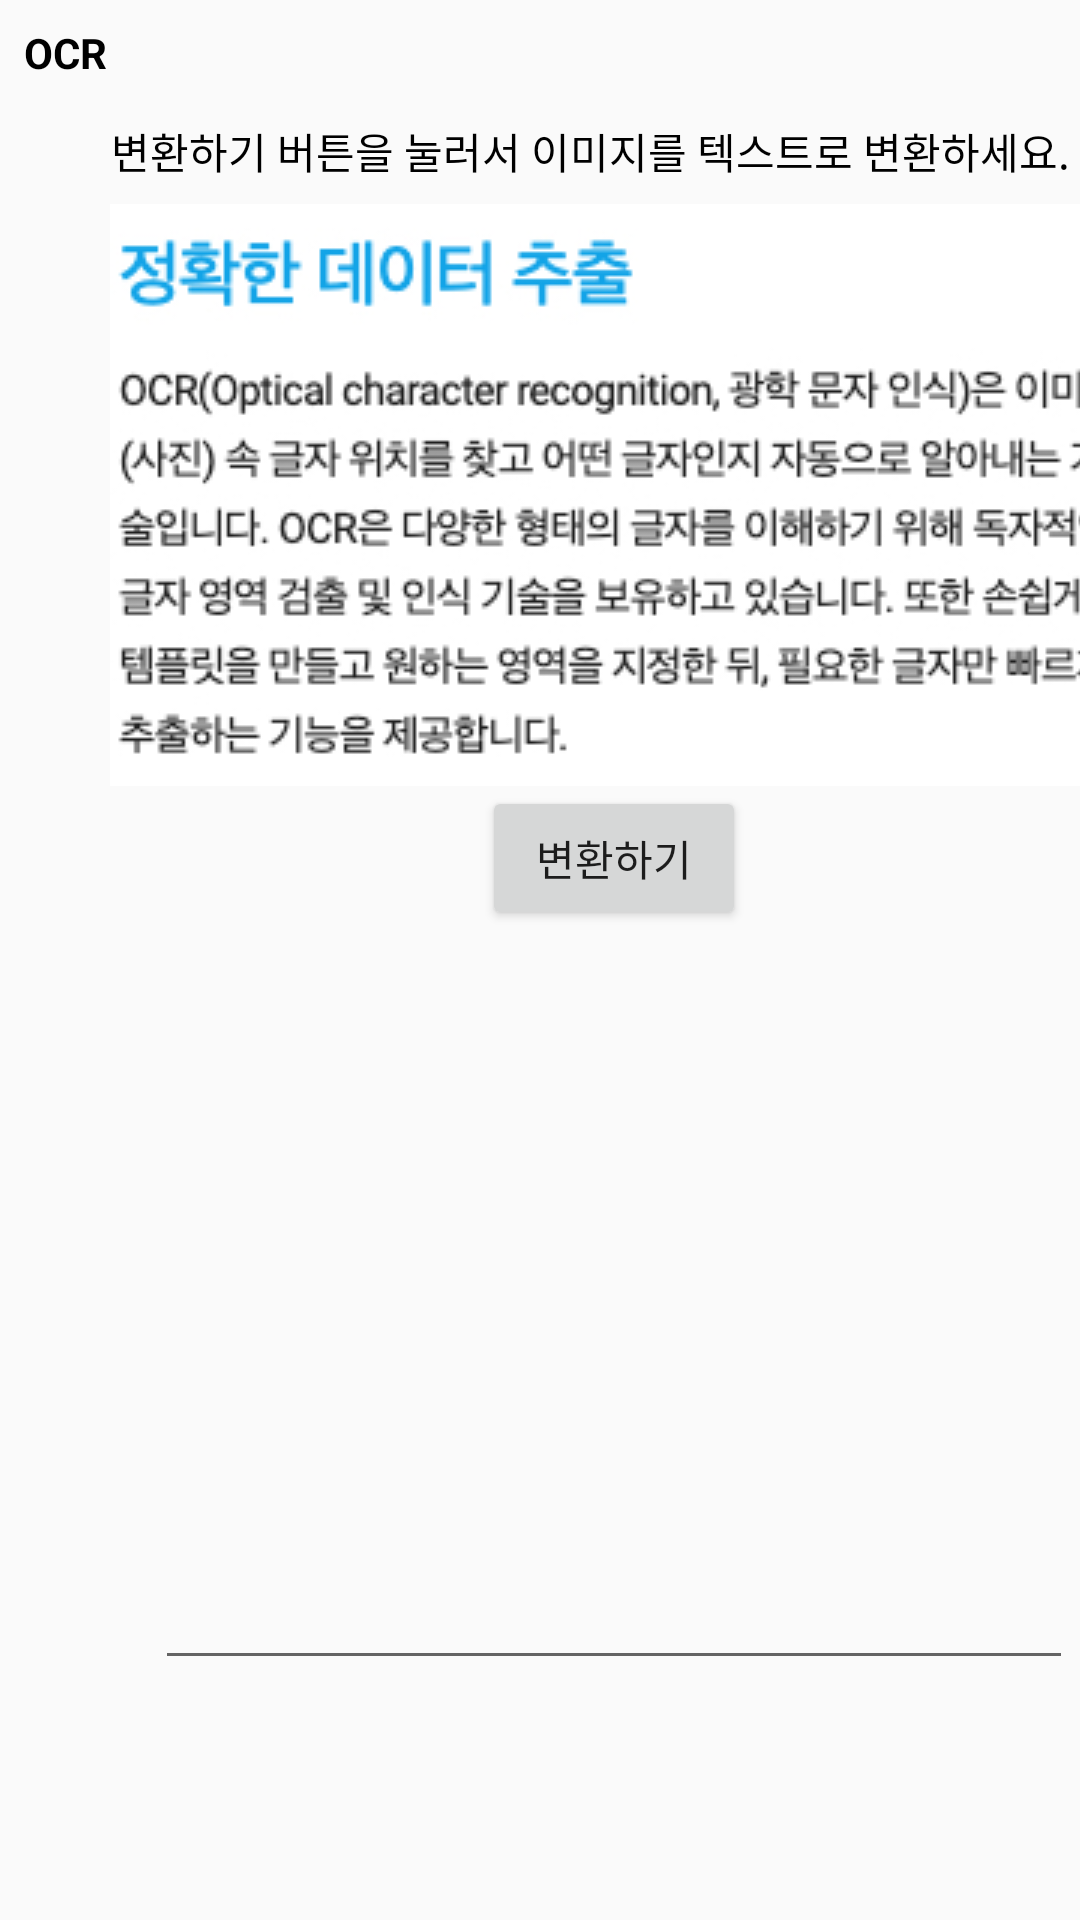

Layout XML and referenced resources for this Android screen:
<!-- AndroidManifest.xml: application theme AppTheme -->
<!-- res/layout/activity_ocr.xml -->
<?xml version="1.0" encoding="utf-8"?>
<android.support.constraint.ConstraintLayout xmlns:android="http://schemas.android.com/apk/res/android"
    xmlns:app="http://schemas.android.com/apk/res-auto"
    xmlns:tools="http://schemas.android.com/tools"
    android:layout_width="match_parent"
    android:layout_height="match_parent"
    tools:context=".OcrActivity">


    <android.support.design.widget.TextInputEditText
        android:id="@+id/textView_ocr_result"
        android:layout_width="306dp"
        android:layout_height="242dp"
        android:layout_marginTop="8dp"
        android:textSize="14sp"
        app:layout_constraintEnd_toEndOf="@+id/btn_ocr_translate"
        app:layout_constraintStart_toStartOf="@+id/btn_ocr_translate"
        app:layout_constraintTop_toBottomOf="@+id/btn_ocr_translate" />

    <Button
        android:id="@+id/btn_ocr_translate"
        android:layout_width="wrap_content"
        android:layout_height="wrap_content"
        android:layout_marginStart="124dp"
        android:text="변환하기"
        app:layout_constraintEnd_toEndOf="@+id/text_input_csr_target"
        app:layout_constraintStart_toStartOf="@+id/imageView"
        app:layout_constraintTop_toBottomOf="@+id/imageView" />

    <TextView
        android:id="@+id/textView7"
        android:layout_width="wrap_content"
        android:layout_height="wrap_content"
        android:layout_marginStart="8dp"
        android:layout_marginTop="8dp"
        android:layout_marginEnd="55dp"
        android:text="OCR"
        android:textColor="@android:color/background_dark"
        android:textStyle="bold"
        app:layout_constraintEnd_toEndOf="parent"
        app:layout_constraintHorizontal_bias="0.0"
        app:layout_constraintStart_toStartOf="parent"
        app:layout_constraintTop_toTopOf="parent" />


    <TextView
        android:id="@+id/textView6"
        android:layout_width="wrap_content"
        android:layout_height="wrap_content"
        android:layout_marginStart="37dp"
        android:layout_marginTop="40dp"
        android:layout_marginEnd="55dp"
        android:text="변환하기 버튼을 눌러서 이미지를 텍스트로 변환하세요."
        android:textColor="@android:color/background_dark"
        app:layout_constraintEnd_toEndOf="parent"
        app:layout_constraintHorizontal_bias="0.0"
        app:layout_constraintStart_toStartOf="parent"
        app:layout_constraintTop_toTopOf="parent" />

    <ImageView
        android:id="@+id/imageView"
        android:layout_width="wrap_content"
        android:layout_height="wrap_content"
        android:layout_marginTop="68dp"
        app:layout_constraintEnd_toEndOf="@+id/textView6"
        app:layout_constraintHorizontal_bias="0.02"
        app:layout_constraintStart_toStartOf="@+id/textView6"
        app:layout_constraintTop_toTopOf="parent"
        app:srcCompat="@drawable/ocr_sample" />


</android.support.constraint.ConstraintLayout>
<!-- resources referenced by this layout -->
<resources>
  <!-- drawable ocr_sample: jpg bitmap (drawable, 63874 bytes) -->
  <style name="AppTheme" parent="Theme.AppCompat.Light.DarkActionBar">
          
          <item name="colorPrimary">#47C83E</item>
          <item name="colorPrimaryDark">#22741C</item>
          <item name="colorAccent">#FF4081</item>
      </style>
</resources>
